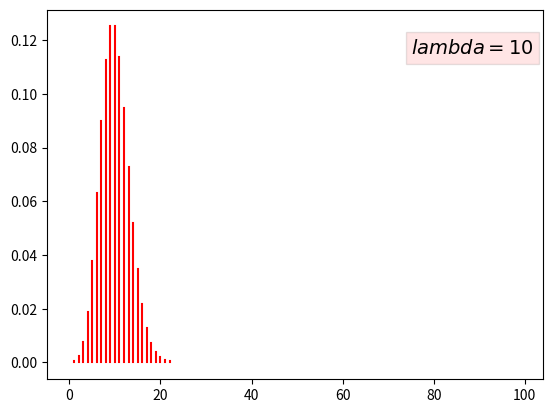

Recreate this plot in Python.
import matplotlib.pyplot as plt
import matplotlib.mlab as mlab
import numpy as np
import math

l=10 #parameter lambda
for i in range(0, 100):
    prob=math.exp(-l) * math.pow(l,i) / math.factorial(i) #evaluating value at i
    plt.plot([i,i],[0,prob],'r') #plotting graph
#textbox and graph display
plt.figtext(0.79,.8,'$lambda=%d$' %(l), fontsize=14 ,bbox=dict(facecolor='red', alpha=0.1),horizontalalignment='center',verticalalignment='center')
plt.show()

